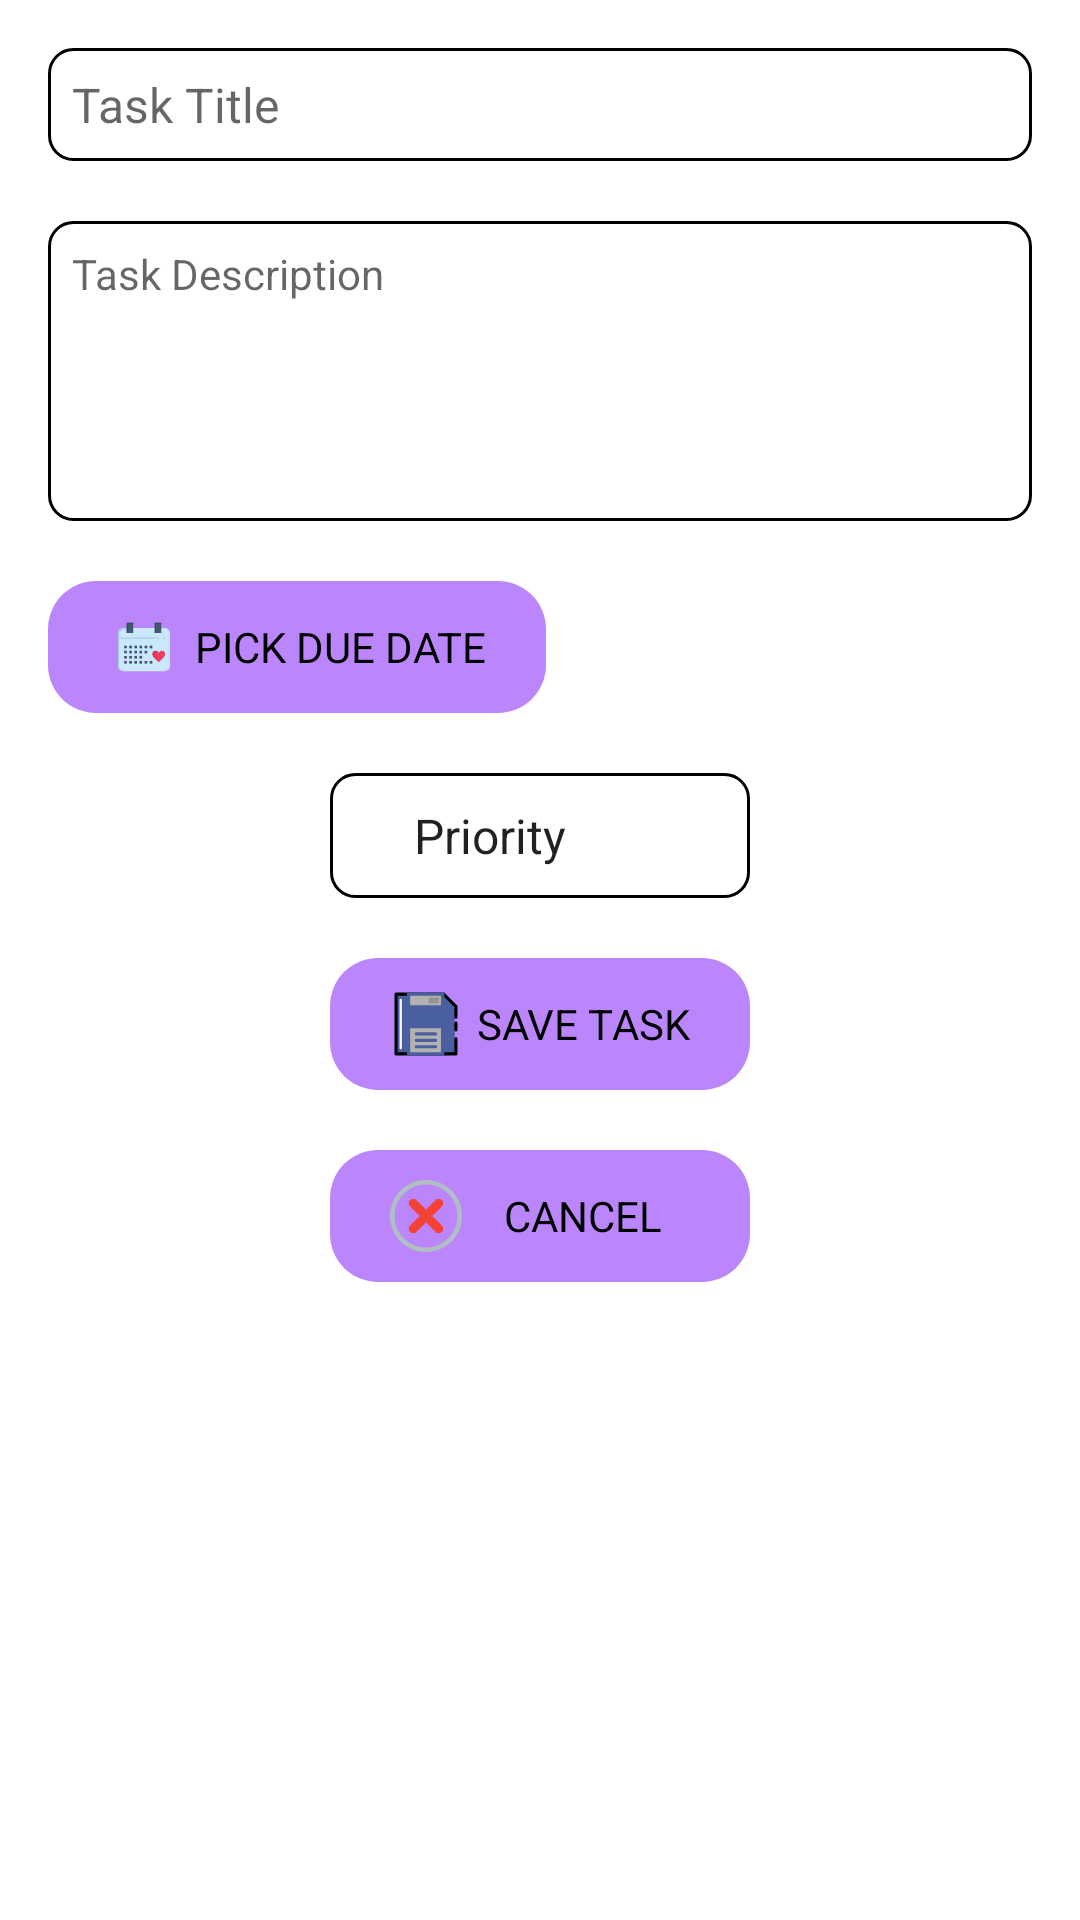

Reconstruct the res/layout file that produces this screen, plus the resources it refers to.
<!-- AndroidManifest.xml: application theme Theme.InfoPrismaTask -->
<!-- res/layout/activity_add_edit_task.xml -->
<?xml version="1.0" encoding="utf-8"?>
<layout xmlns:android="http://schemas.android.com/apk/res/android"
    xmlns:app="http://schemas.android.com/apk/res-auto">

    <androidx.constraintlayout.widget.ConstraintLayout
        android:layout_width="match_parent"
        android:layout_height="match_parent"
        android:padding="16dp">

        
        <EditText
            android:id="@+id/editTextTitle"
            android:layout_width="0dp"
            android:layout_height="wrap_content"
            android:hint="Task Title"
            android:background="@drawable/border"
            android:textSize="16sp"
            app:layout_constraintEnd_toEndOf="parent"
            app:layout_constraintStart_toStartOf="parent"
            app:layout_constraintTop_toTopOf="parent" />

        
        <EditText
            android:id="@+id/editTextDescription"
            android:layout_width="0dp"
            android:layout_height="wrap_content"
            android:gravity="top"
            android:hint="Task Description"
            android:inputType="textMultiLine"
            android:minHeight="100dp"
            android:layout_marginTop="20dp"
            android:background="@drawable/border"
            android:textSize="14sp"
            app:layout_constraintEnd_toEndOf="parent"
            app:layout_constraintStart_toStartOf="parent"
            app:layout_constraintTop_toBottomOf="@id/editTextTitle" />

        
        <TextView
            android:id="@+id/btnPickDueDate"
            android:layout_width="wrap_content"
            android:layout_height="wrap_content"
            android:layout_marginTop="20dp"
            android:background="@drawable/btn_cancel_bg"
            android:drawablePadding="5dp"
            android:gravity="center"
            android:paddingHorizontal="20dp"
            android:paddingVertical="10dp"
            android:textAllCaps="true"
            android:textColor="@color/black"
            android:drawableStart="@drawable/ic_calender"
            android:text="Pick Due Date"
            app:layout_constraintStart_toStartOf="parent"
            app:layout_constraintTop_toBottomOf="@id/editTextDescription" />

        <TextView
            android:id="@+id/tvSelectedDate"
            android:layout_width="wrap_content"
            android:layout_height="wrap_content"
            android:layout_marginStart="10dp"
            android:text=""
            android:textSize="14sp"
            app:layout_constraintBottom_toBottomOf="@+id/btnPickDueDate"
            app:layout_constraintEnd_toEndOf="parent"
            app:layout_constraintStart_toEndOf="@id/btnPickDueDate"
            app:layout_constraintTop_toBottomOf="@id/editTextDescription" />

        
        <Spinner
            android:id="@+id/spinnerPriority"
            android:layout_width="0dp"
            android:layout_height="wrap_content"
            android:layout_marginTop="20dp"
            android:background="@drawable/border"
            android:entries="@array/priority_array"
            android:paddingHorizontal="20dp"
            android:paddingVertical="10dp"
            app:layout_constraintEnd_toEndOf="@+id/btnSaveTask"
            app:layout_constraintStart_toStartOf="@+id/btnSaveTask"
            app:layout_constraintTop_toBottomOf="@+id/btnPickDueDate" />

        
        <TextView
            android:id="@+id/btnSaveTask"
            android:layout_width="wrap_content"
            android:layout_height="wrap_content"
            android:background="@drawable/btn_cancel_bg"
           android:layout_marginTop="20dp"
            android:drawablePadding="5dp"
            android:gravity="center"
            android:paddingHorizontal="20dp"
            android:paddingVertical="10dp"
            android:textAllCaps="true"
            android:textColor="@color/black"
            android:drawableStart="@drawable/ic_save"
            android:text="Save Task"
            app:layout_constraintEnd_toEndOf="parent"
            app:layout_constraintStart_toStartOf="parent"
            app:layout_constraintTop_toBottomOf="@id/spinnerPriority" />

        
        <TextView
            android:id="@+id/btnCancel"
            android:layout_width="0dp"
            android:layout_height="wrap_content"
            android:layout_marginTop="20dp"
            android:background="@drawable/btn_cancel_bg"
            android:drawableStart="@drawable/ic_cancel"
            android:drawablePadding="5dp"
            android:gravity="center"
            android:paddingHorizontal="20dp"
            android:paddingVertical="10dp"
            android:text="Cancel"
            android:textAllCaps="true"
            android:textColor="@color/black"
            app:layout_constraintEnd_toEndOf="@+id/btnSaveTask"
            app:layout_constraintStart_toStartOf="@+id/btnSaveTask"
            app:layout_constraintTop_toBottomOf="@+id/btnSaveTask" />
    </androidx.constraintlayout.widget.ConstraintLayout>

</layout>
<!-- resources referenced by this layout -->
<resources>
  <string-array name="priority_array">
          <item>Priority</item>
          <item>High</item>
          <item>Medium</item>
          <item>Low</item>
      </string-array>
  <color name="black">#FF000000</color>
  <!-- drawable border (drawable) -->
  <?xml version="1.0" encoding="utf-8"?>
  <shape xmlns:android="http://schemas.android.com/apk/res/android"
      android:shape="rectangle">
  
      
      <solid android:color="@android:color/transparent" />
  
      
      <stroke
          android:width="1dp"
          android:color="#000000" />
  
      
      <corners android:radius="8dp" />
  
      
      <padding
          android:left="8dp"
          android:top="8dp"
          android:right="8dp"
          android:bottom="8dp" />
  </shape>
  <!-- drawable btn_cancel_bg (drawable) -->
  <?xml version="1.0" encoding="utf-8"?>
  <selector xmlns:android="http://schemas.android.com/apk/res/android">
  
      
      <item android:state_pressed="true">
          <shape android:shape="rectangle">
              
              <solid android:color="#FF6200EE" />
              <corners android:radius="16dp" />
          </shape>
      </item>
  
      
      <item>
          <shape android:shape="rectangle">
              
              <solid android:color="#FFBB86FC" />
              <corners android:radius="16dp" />
          </shape>
      </item>
  
  </selector>
  <!-- drawable ic_cancel (drawable) -->
  <vector xmlns:android="http://schemas.android.com/apk/res/android"
      android:width="24dp"
      android:height="24dp"
      android:viewportWidth="128"
      android:viewportHeight="128">
    <path
        android:pathData="M64,0C28.66,0 0,28.66 0,64s28.66,64 64,64s64,-28.66 64,-64S99.34,0 64,0zM64,120C33.13,120 8,94.88 8,64S33.13,8 64,8s56,25.13 56,56S94.88,120 64,120z"
        android:fillColor="#B0BEC5"/>
    <path
        android:pathData="M75.31,64l16.97,-16.97c3.13,-3.13 3.13,-8.19 0,-11.31c-3.12,-3.13 -8.19,-3.13 -11.31,0L64,52.69L47.03,35.72c-3.13,-3.13 -8.19,-3.13 -11.31,0c-3.13,3.12 -3.13,8.19 0,11.31L52.69,64L35.72,80.97c-3.13,3.13 -3.13,8.19 0,11.31c3.12,3.13 8.19,3.13 11.31,0L64,75.31l16.97,16.97c3.13,3.13 8.19,3.13 11.31,0c3.13,-3.12 3.13,-8.19 0,-11.31L75.31,64z"
        android:fillColor="#F44336"/>
  </vector>
  <style name="Theme.InfoPrismaTask" parent="Theme.MaterialComponents.DayNight.DarkActionBar">
          
          <item name="colorPrimary">@color/purple_500</item>
          <item name="colorPrimaryVariant">@color/purple_700</item>
          <item name="colorOnPrimary">@color/white</item>
          
          <item name="colorSecondary">@color/teal_200</item>
          <item name="colorSecondaryVariant">@color/teal_700</item>
          <item name="colorOnSecondary">@color/black</item>
          
          <item name="android:statusBarColor">?attr/colorPrimaryVariant</item>
          
      </style>
  <color name="purple_500">#FF6200EE</color>
  <color name="purple_700">#FF3700B3</color>
  <color name="white">#FFFFFFFF</color>
  <color name="teal_200">#FF03DAC5</color>
  <color name="teal_700">#FF018786</color>
</resources>
